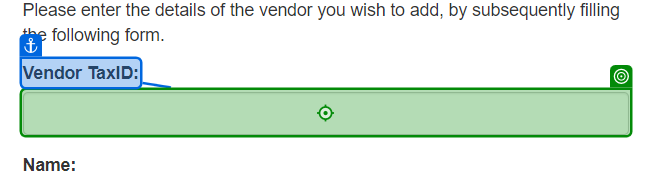
Task: Robot responsible for filling the forms in the ACME portal
Workflow: Process

Step 1: type "[in_TransactionItem.SpecificContent("Tax_ID").ToString]" into the text box in window 'ACME System 1 - Add Vendor' (chrome.exe)

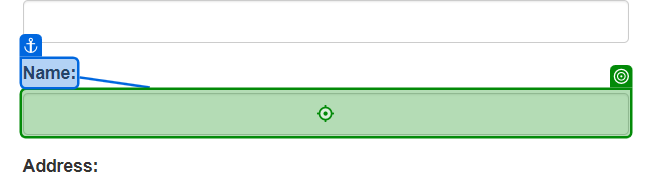
Step 2: type "[in_TransactionItem.SpecificContent("Name").ToString]" into the text box 'name' in window 'ACME System 1 - Add Vendor' (chrome.exe)

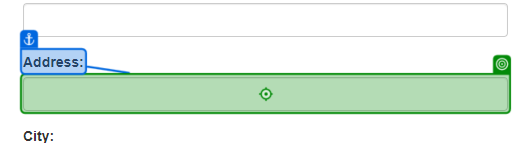
Step 3: type "[in_TransactionItem.SpecificContent("Address").ToString]" into the text box 'address' in window 'ACME System 1 - Add Vendor' (chrome.exe)

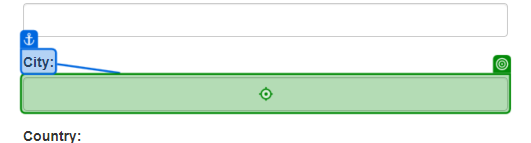
Step 4: type "[in_TransactionItem.SpecificContent("City").ToString]" into the text box 'city' in window 'ACME System 1 - Add Vendor' (chrome.exe)

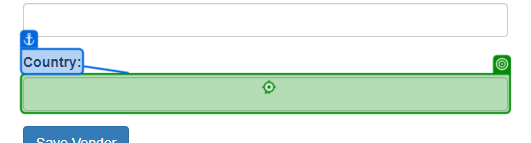
Step 5: type "[in_TransactionItem.SpecificContent("Country").ToString]" into the text box 'country' in window 'ACME System 1 - Add Vendor' (chrome.exe)

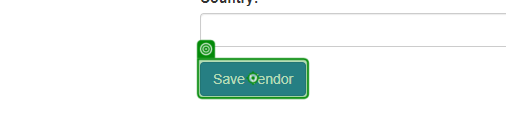
Step 6: click on the button 'Save Vendor' in window 'ACME System 1 - Add Vendor' (chrome.exe)

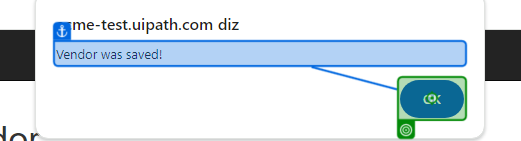
Step 7: click on the push button in window 'ACME System 1 - Add Vendor - Google Chrome' (chrome.exe)
